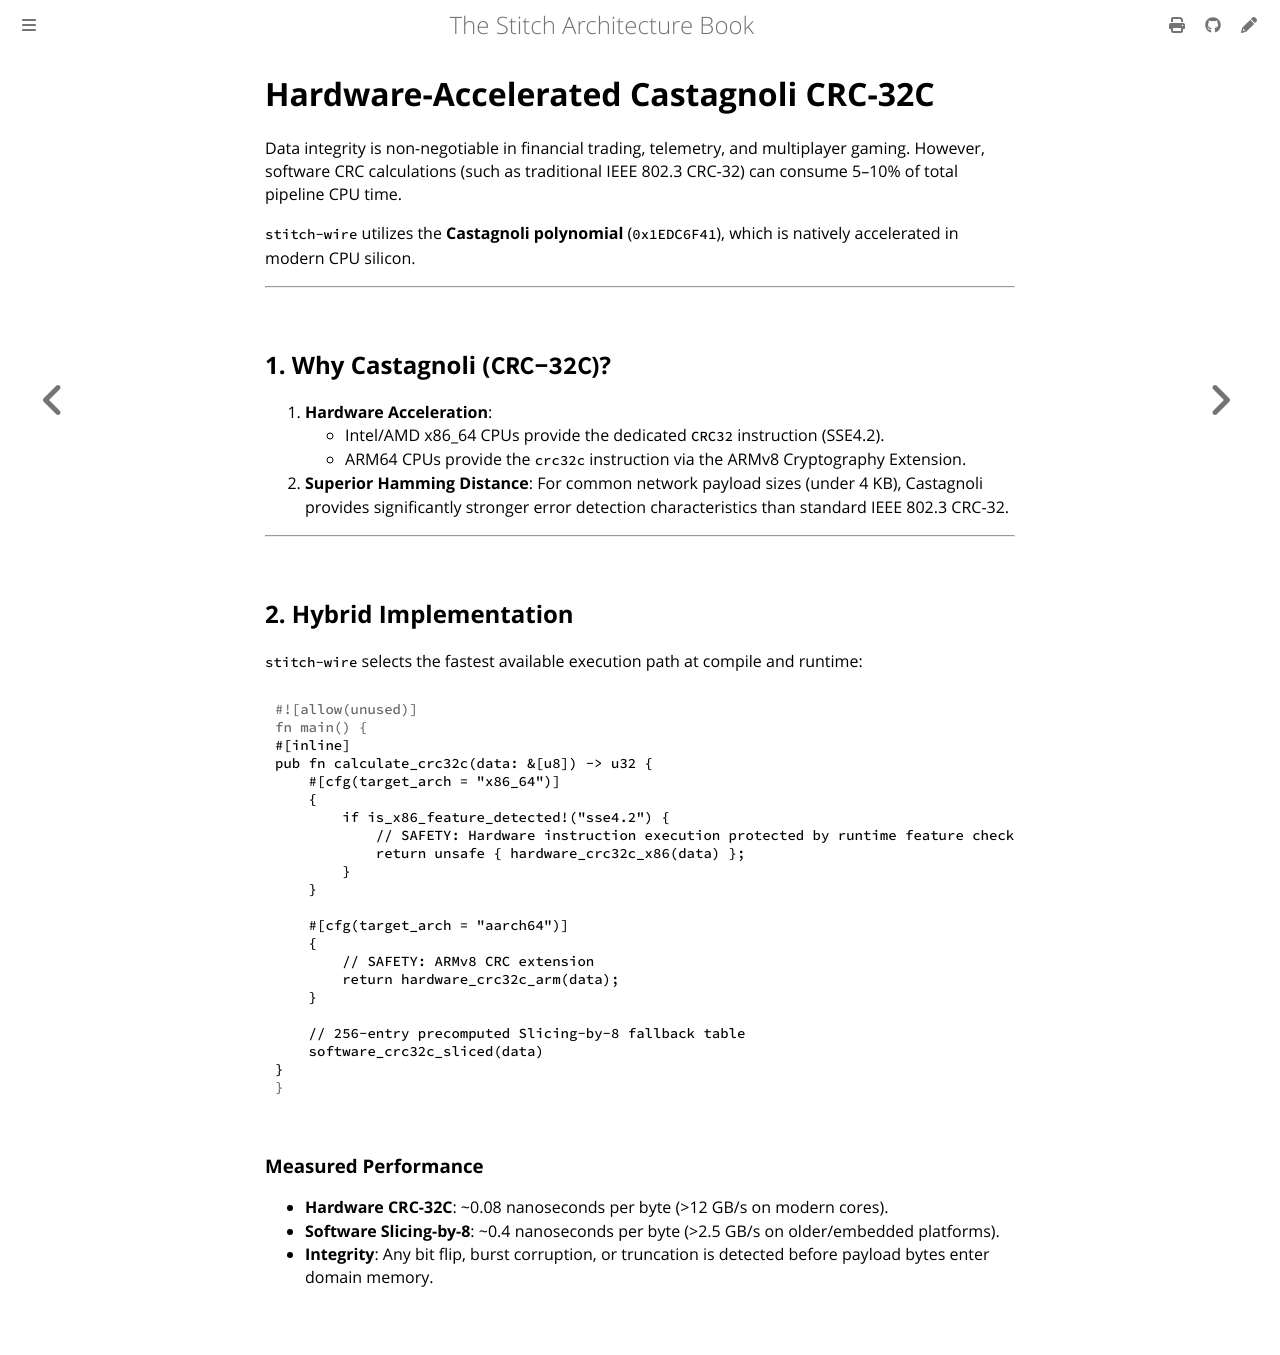

repository: stitch-rs/stitch · page: wire/crc32c.html · generator: mdbook

# Hardware-Accelerated Castagnoli CRC-32C

Data integrity is non-negotiable in financial trading, telemetry, and multiplayer gaming. However, software CRC calculations (such as traditional IEEE 802.3 CRC-32) can consume 5–10% of total pipeline CPU time.

`stitch-wire` utilizes the **Castagnoli polynomial** (`0x1EDC6F41`), which is natively accelerated in modern CPU silicon.

---

## 1. Why Castagnoli (`CRC-32C`)?

1. **Hardware Acceleration**:
   - Intel/AMD x86_64 CPUs provide the dedicated `CRC32` instruction (SSE4.2).
   - ARM64 CPUs provide the `crc32c` instruction via the ARMv8 Cryptography Extension.
2. **Superior Hamming Distance**: For common network payload sizes (under 4 KB), Castagnoli provides significantly stronger error detection characteristics than standard IEEE 802.3 CRC-32.

---

## 2. Hybrid Implementation

`stitch-wire` selects the fastest available execution path at compile and runtime:

```rust
#[inline]
pub fn calculate_crc32c(data: &[u8]) -> u32 {
    #[cfg(target_arch = "x86_64")]
    {
        if is_x86_feature_detected!("sse4.2") {
            // SAFETY: Hardware instruction execution protected by runtime feature check
            return unsafe { hardware_crc32c_x86(data) };
        }
    }

    #[cfg(target_arch = "aarch64")]
    {
        // SAFETY: ARMv8 CRC extension
        return hardware_crc32c_arm(data);
    }

    // 256-entry precomputed Slicing-by-8 fallback table
    software_crc32c_sliced(data)
}
```

### Measured Performance

- **Hardware CRC-32C**: ~0.08 nanoseconds per byte (>12 GB/s on modern cores).
- **Software Slicing-by-8**: ~0.4 nanoseconds per byte (>2.5 GB/s on older/embedded platforms).
- **Integrity**: Any bit flip, burst corruption, or truncation is detected before payload bytes enter domain memory.
